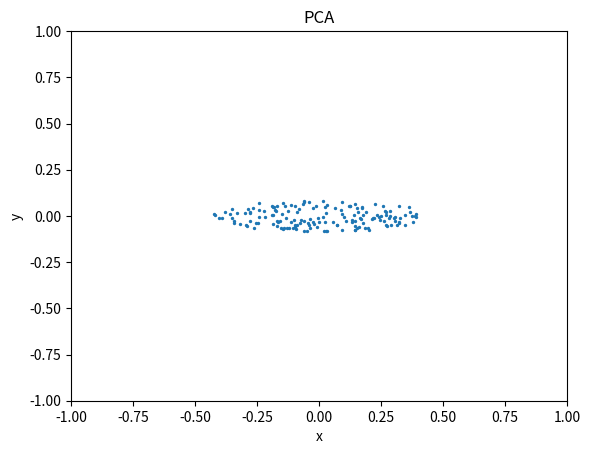

This chart was generated by the following Python code:
import matplotlib.pyplot as plt 
import numpy as np 
import random
import math

def main():
	pca_preparo = PCA()
	pca_preparo.aleatorios(200)
	pca_preparo.circulo()
	pca_preparo.alongamento()
	pca_preparo.rotacao()
	pca_preparo.plot()

class PCA:
	def __init__(self):
		self.aleatorios_x = []
		self.aleatorios_y = []
		self.circulo_x = []
		self.circulo_y = []
	def aleatorios(self,interacoes):
		for i in range(interacoes):
			k = random.uniform(-1,1)
			h = random.uniform(-1,1)
			self.aleatorios_x.append(k)
			self.aleatorios_y.append(h)
	def circulo(self):
		for i in range(len(self.aleatorios_x)):
			k = math.sqrt((self.aleatorios_y[i])**2 + (self.aleatorios_x[i])**2)
			if k <= 1:
				self.circulo_x.append(self.aleatorios_x[i])
				self.circulo_y.append(self.aleatorios_y[i])
			else:
				continue
	def alongamento(self):
		for i in range(len(self.circulo_y)):
			self.circulo_y[i] = 0.2*self.circulo_y[i]
	def rotacao(self):
		for i in range(len(self.circulo_x)):
			k = math.radians(30)
			self.circulo_x[i] = math.cos(k)*math.sin(k)*self.circulo_x[i]
			self.circulo_y[i] = math.sin(k)*math.cos(k)*self.circulo_y[i]
	def plot(self):
		plt.title("PCA")
		plt.xlabel("x")
		plt.ylabel("y")
		plt.xlim(-1,1)
		plt.ylim(-1,1)
		plt.scatter(self.circulo_x,self.circulo_y, s = 2)
		plt.show()


if __name__ == '__main__':
	main()
